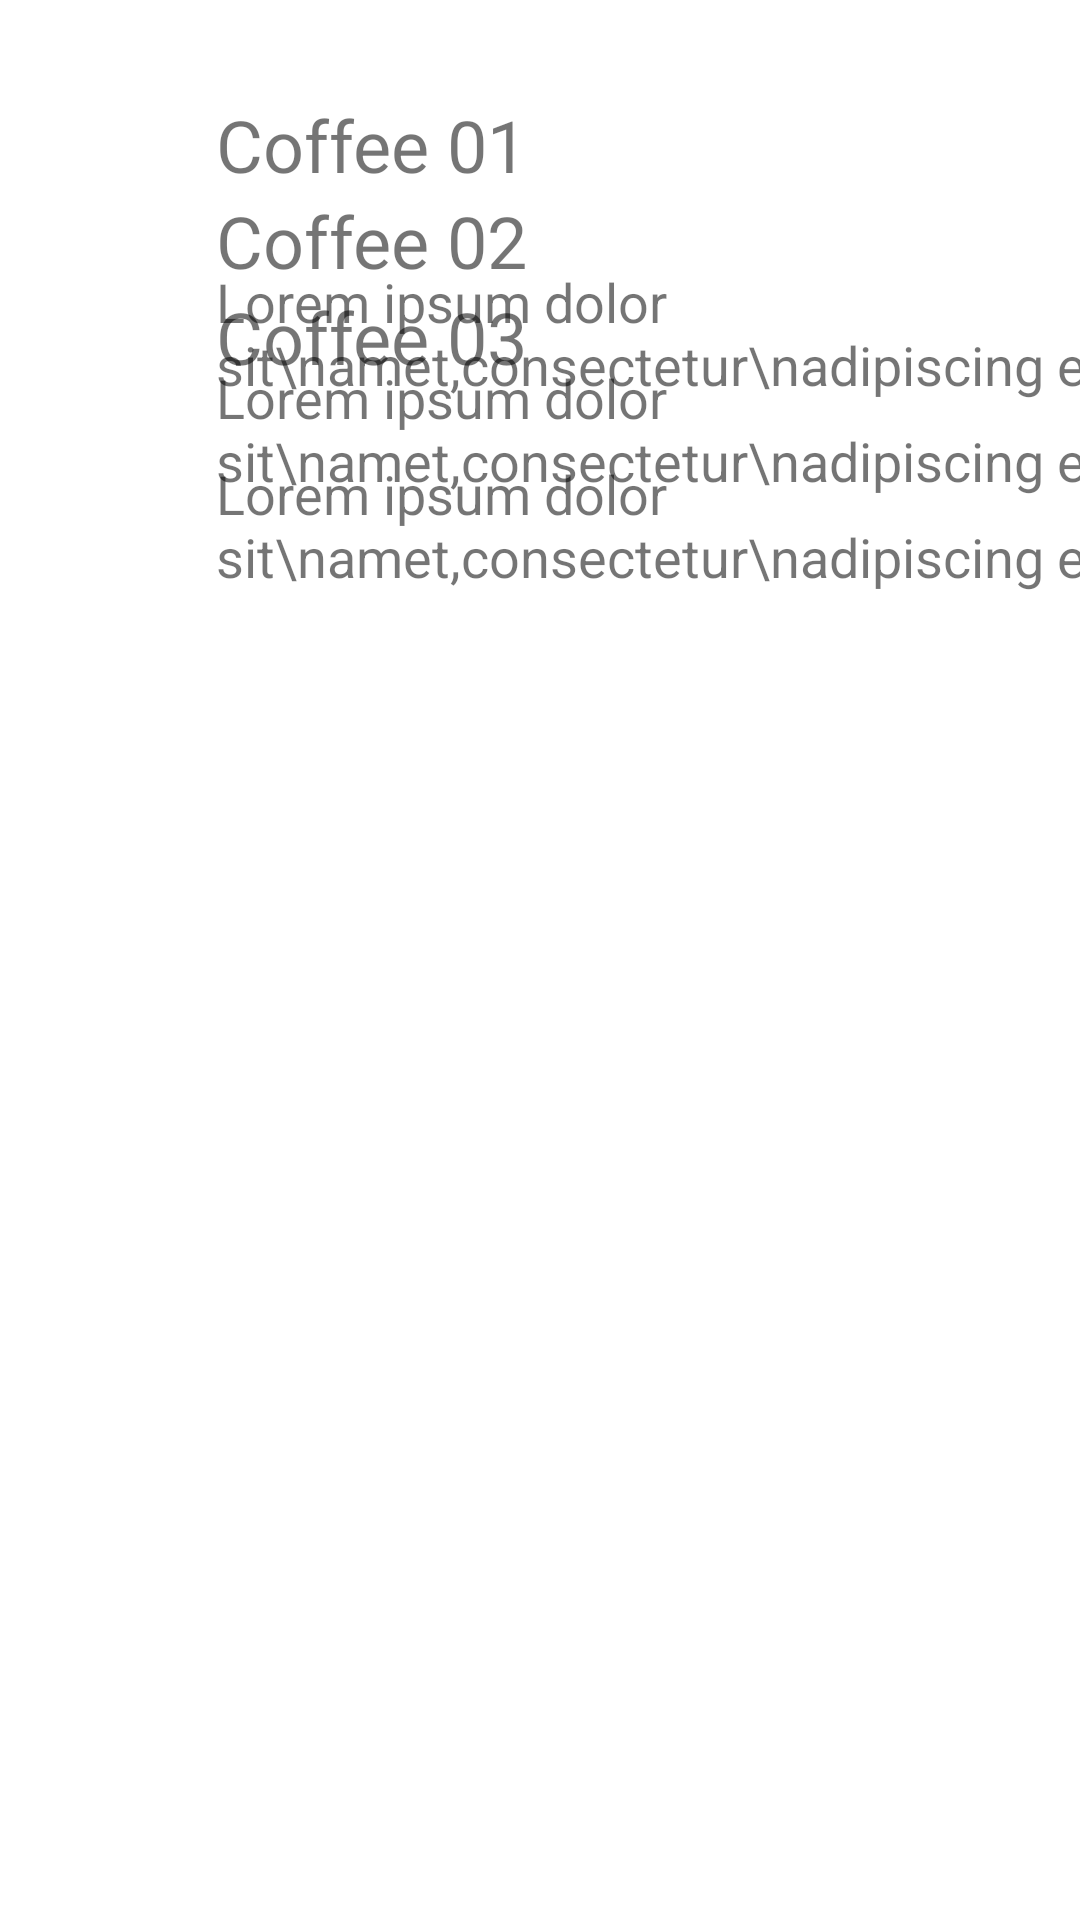

Layout XML and referenced resources for this Android screen:
<!-- AndroidManifest.xml: application theme Theme.Unjcshw4 -->
<!-- res/layout/fragment_coffee_list.xml -->
<?xml version="1.0" encoding="utf-8"?>
<androidx.constraintlayout.widget.ConstraintLayout xmlns:android="http://schemas.android.com/apk/res/android"
    xmlns:app="http://schemas.android.com/apk/res-auto"
    xmlns:tools="http://schemas.android.com/tools"
    android:layout_width="wrap_content"
    android:layout_height="wrap_content"
    tools:context=".coffee_list">

    <ImageView
        android:id="@+id/gambar_kopi_01"
        android:layout_width="wrap_content"
        android:layout_height="wrap_content"
        android:layout_marginStart="24dp"
        android:layout_marginTop="32dp"
        app:layout_constraintStart_toStartOf="parent"
        app:layout_constraintTop_toTopOf="parent"
        tools:src="@tools:sample/avatars" />

    <TextView
        android:id="@+id/judul_kopi_01"
        android:layout_width="wrap_content"
        android:layout_height="wrap_content"
        android:layout_marginStart="48dp"
        android:layout_marginTop="32dp"
        android:text="Coffee 01"
        android:textSize="24sp"
        app:layout_constraintStart_toEndOf="@+id/gambar_kopi_01"
        app:layout_constraintTop_toTopOf="parent" />

    <TextView
        android:id="@+id/deskripsi_kopi_01"
        android:layout_width="wrap_content"
        android:layout_height="wrap_content"
        android:layout_marginStart="48dp"
        android:layout_marginTop="24dp"
        android:lines="3"
        android:maxLines="3"
        android:text="Lorem ipsum dolor sit\namet,consectetur\nadipiscing elit."
        android:textSize="18sp"
        app:layout_constraintStart_toEndOf="@+id/gambar_kopi_01"
        app:layout_constraintTop_toBottomOf="@+id/judul_kopi_01" />

    <ImageView
        android:id="@+id/gambar_kopi_02"
        android:layout_width="wrap_content"
        android:layout_height="wrap_content"
        android:layout_marginStart="24dp"
        android:layout_marginTop="32dp"
        app:layout_constraintStart_toStartOf="parent"
        app:layout_constraintTop_toBottomOf="@+id/gambar_kopi_01"
        tools:src="@tools:sample/avatars" />

    <TextView
        android:id="@+id/judul_kopi_02"
        android:layout_width="wrap_content"
        android:layout_height="wrap_content"
        android:layout_marginStart="48dp"
        android:layout_marginTop="32dp"
        android:text="Coffee 02"
        android:textSize="24sp"
        app:layout_constraintStart_toEndOf="@+id/gambar_kopi_02"
        app:layout_constraintTop_toBottomOf="@+id/gambar_kopi_01" />

    <TextView
        android:id="@+id/deskripsi_kopi_02"
        android:layout_width="wrap_content"
        android:layout_height="wrap_content"
        android:layout_marginStart="48dp"
        android:layout_marginTop="24dp"
        android:lines="3"
        android:maxLines="3"
        android:text="Lorem ipsum dolor sit\namet,consectetur\nadipiscing elit."
        android:textSize="18sp"
        app:layout_constraintStart_toEndOf="@+id/gambar_kopi_02"
        app:layout_constraintTop_toBottomOf="@+id/judul_kopi_02" />

    <ImageView
        android:id="@+id/gambar_kopi_03"
        android:layout_width="wrap_content"
        android:layout_height="wrap_content"
        android:layout_marginStart="24dp"
        android:layout_marginTop="32dp"
        app:layout_constraintStart_toStartOf="parent"
        app:layout_constraintTop_toBottomOf="@+id/gambar_kopi_02"
        tools:src="@tools:sample/avatars" />

    <TextView
        android:id="@+id/judul_kopi_03"
        android:layout_width="wrap_content"
        android:layout_height="wrap_content"
        android:layout_marginStart="48dp"
        android:layout_marginTop="32dp"
        android:text="Coffee 03"
        android:textSize="24sp"
        app:layout_constraintStart_toEndOf="@+id/gambar_kopi_03"
        app:layout_constraintTop_toBottomOf="@+id/gambar_kopi_02" />

    <TextView
        android:id="@+id/deskripsi_kopi_04"
        android:layout_width="wrap_content"
        android:layout_height="wrap_content"
        android:layout_marginStart="48dp"
        android:layout_marginTop="24dp"
        android:lines="3"
        android:maxLines="3"
        android:text="Lorem ipsum dolor sit\namet,consectetur\nadipiscing elit."
        android:textSize="18sp"
        app:layout_constraintStart_toEndOf="@+id/gambar_kopi_03"
        app:layout_constraintTop_toBottomOf="@+id/judul_kopi_03" />

</androidx.constraintlayout.widget.ConstraintLayout>
<!-- resources referenced by this layout -->
<resources>
  <style name="Theme.Unjcshw4" parent="Theme.MaterialComponents.DayNight.DarkActionBar">
          
          <item name="colorPrimary">@color/purple_500</item>
          <item name="colorPrimaryVariant">@color/purple_700</item>
          <item name="colorOnPrimary">@color/white</item>
          
          <item name="colorSecondary">@color/teal_200</item>
          <item name="colorSecondaryVariant">@color/teal_700</item>
          <item name="colorOnSecondary">@color/black</item>
          
          <item name="android:statusBarColor">?attr/colorPrimaryVariant</item>
          
      </style>
  <!-- not gathered from this repository: default colours our renderer supplied (Android Studio template values) -->
  <color name="purple_500">#FF6200EE</color>
  <color name="purple_700">#FF3700B3</color>
  <color name="teal_200">#FF03DAC5</color>
  <color name="teal_700">#FF018786</color>
  <color name="black">#FF000000</color>
  <color name="white">#FFFFFFFF</color>
</resources>
